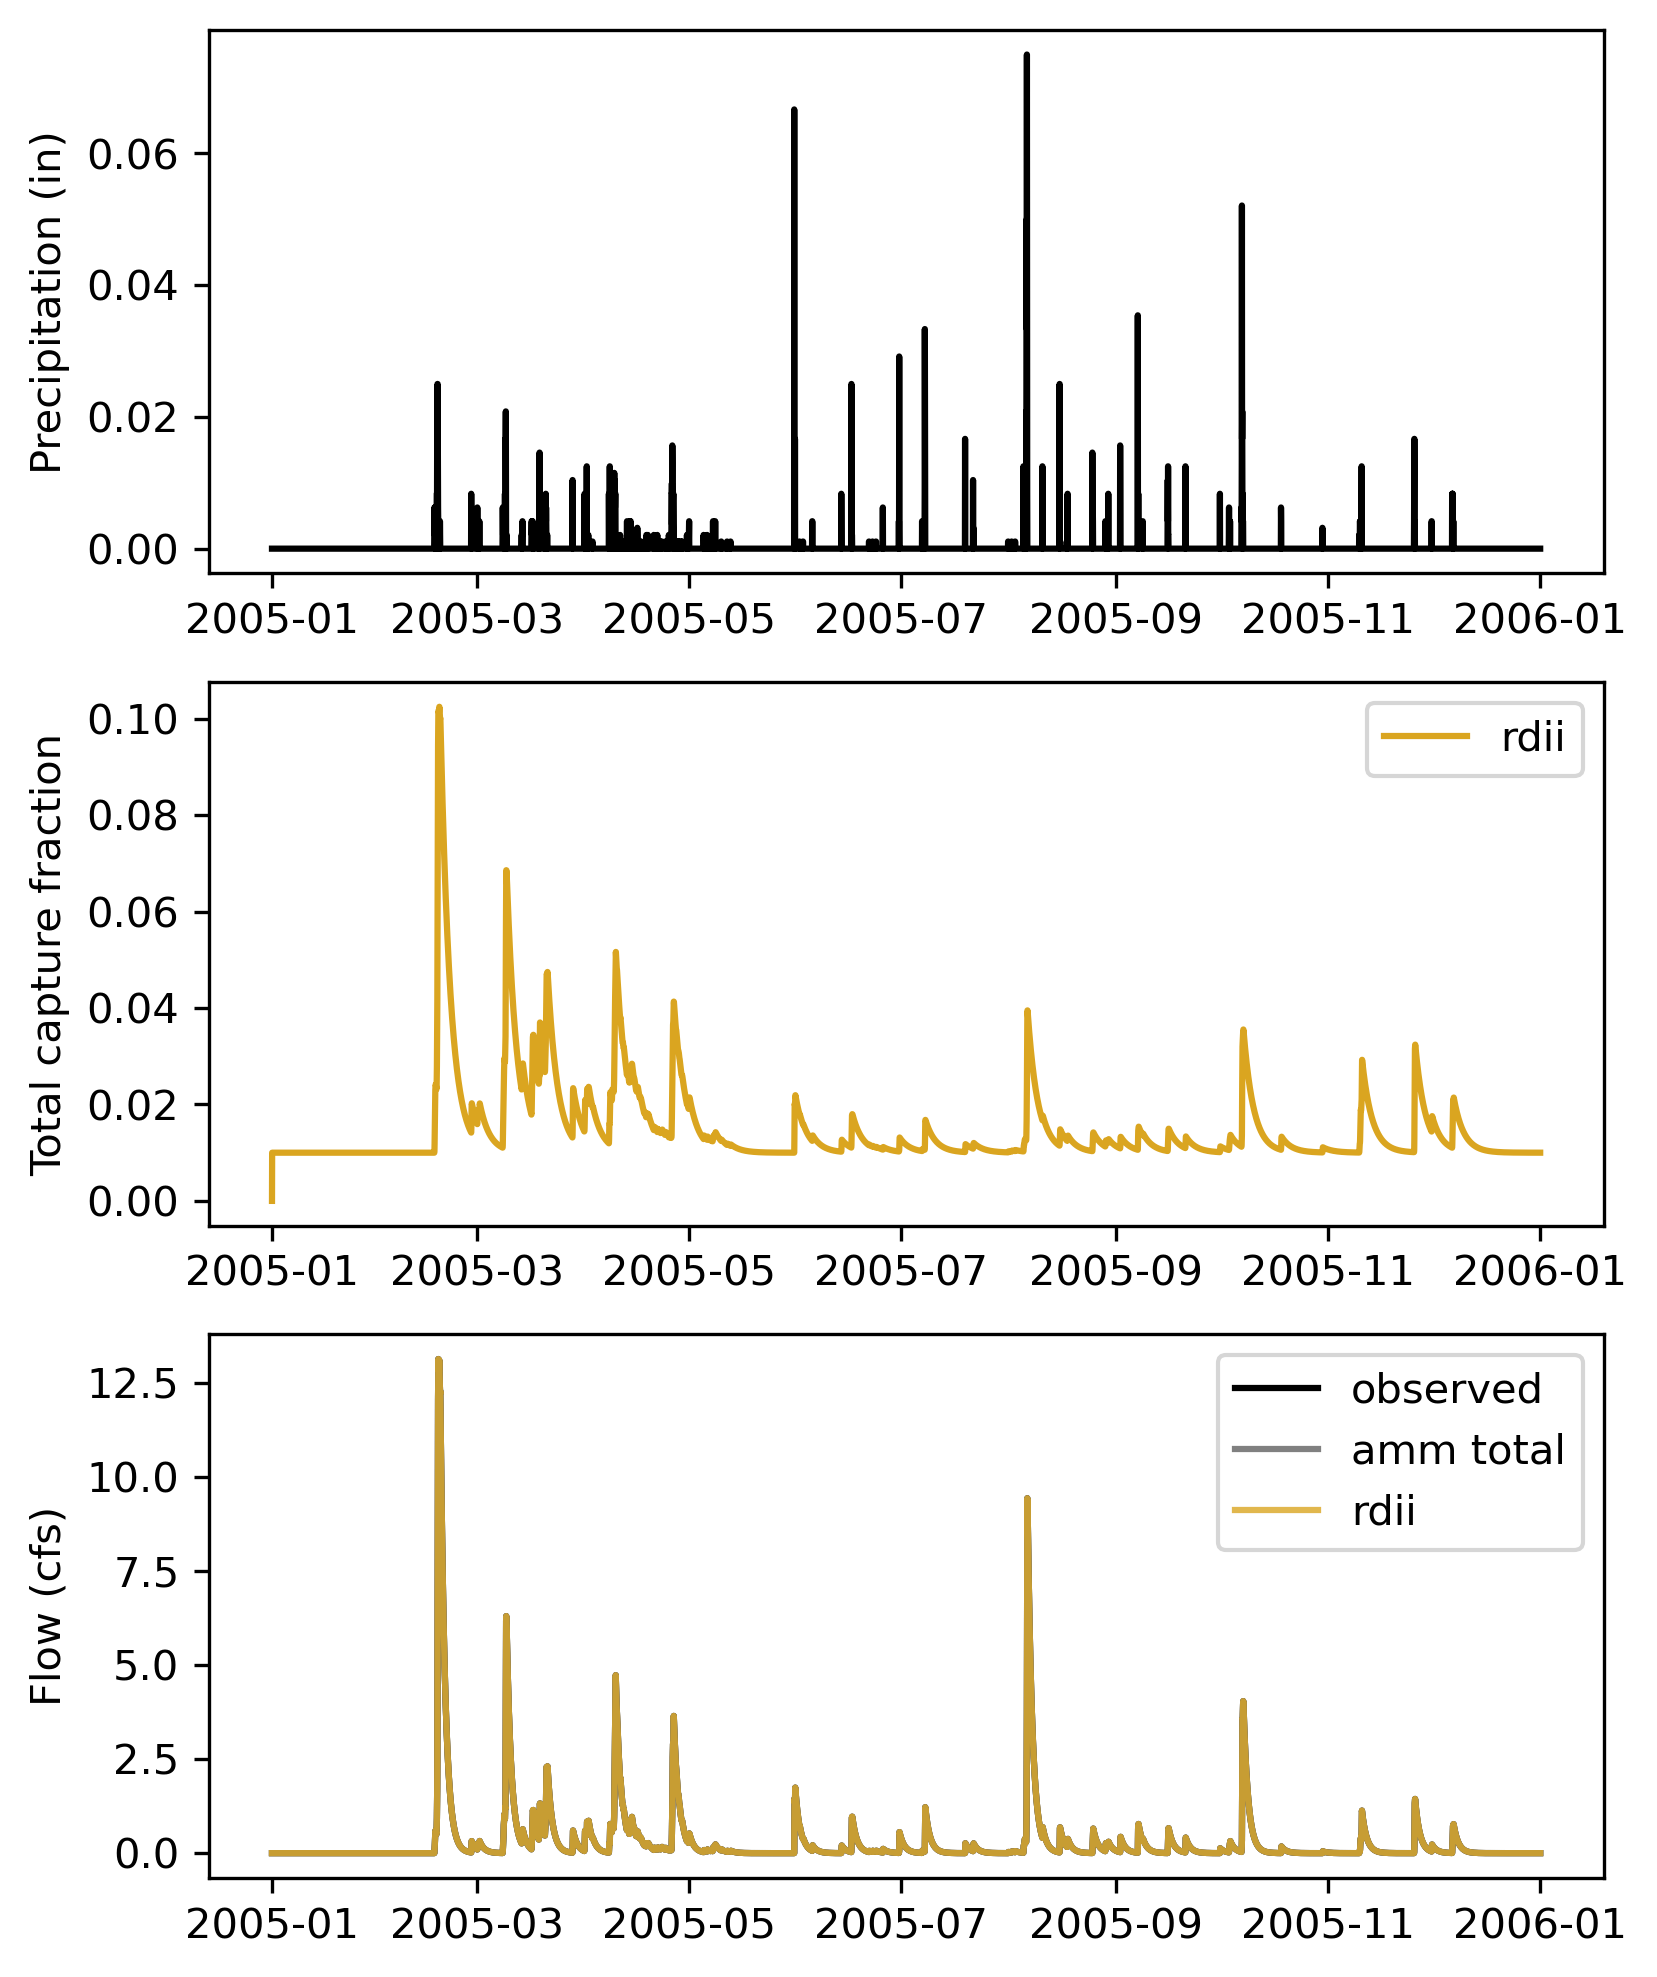

The data file committed next to this chart (first rows):
timestamp, precip_FEET, temperature_FAHRENHEIT, observed_flow_CUBICFEETPERSECOND, rdii_total_capture_fraction, rdii_flow_CUBICFEETPERSECOND, total_flow_CUBICFEETPERSECOND
2005-01-01 00:00:00, 0.0, 28.0, 0.0, 0.0, 0.0, 0.0
2005-01-01 01:00:00, 0.0, 28.0, 0.0, 0.01, 0.0, 0.0
2005-01-01 02:00:00, 0.0, 28.0, 0.0, 0.01, 0.0, 0.0
2005-01-01 03:00:00, 0.0, 28.0, 0.0, 0.01, 0.0, 0.0
2005-01-01 04:00:00, 0.0, 28.0, 0.0, 0.01, 0.0, 0.0
2005-01-01 05:00:00, 0.0, 28.0, 0.0, 0.01, 0.0, 0.0
2005-01-01 06:00:00, 0.0, 28.0, 0.0, 0.01, 0.0, 0.0
2005-01-01 07:00:00, 0.0, 28.0, 0.0, 0.01, 0.0, 0.0
2005-01-01 08:00:00, 0.0, 28.0, 0.0, 0.01, 0.0, 0.0
2005-01-01 09:00:00, 0.0, 28.0, 0.0, 0.01, 0.0, 0.0
2005-01-01 10:00:00, 0.0, 28.0, 0.0, 0.01, 0.0, 0.0
2005-01-01 11:00:00, 0.0, 28.0, 0.0, 0.01, 0.0, 0.0
2005-01-01 12:00:00, 0.0, 28.0, 0.0, 0.01, 0.0, 0.0
2005-01-01 13:00:00, 0.0, 28.0, 0.0, 0.01, 0.0, 0.0
2005-01-01 14:00:00, 0.0, 28.0, 0.0, 0.01, 0.0, 0.0
2005-01-01 15:00:00, 0.0, 28.0, 0.0, 0.01, 0.0, 0.0
2005-01-01 16:00:00, 0.0, 28.0, 0.0, 0.01, 0.0, 0.0
2005-01-01 17:00:00, 0.0, 28.0, 0.0, 0.01, 0.0, 0.0
2005-01-01 18:00:00, 0.0, 28.0, 0.0, 0.01, 0.0, 0.0
2005-01-01 19:00:00, 0.0, 28.0, 0.0, 0.01, 0.0, 0.0
2005-01-01 20:00:00, 0.0, 28.0, 0.0, 0.01, 0.0, 0.0
2005-01-01 21:00:00, 0.0, 28.0, 0.0, 0.01, 0.0, 0.0
2005-01-01 22:00:00, 0.0, 28.0, 0.0, 0.01, 0.0, 0.0
2005-01-01 23:00:00, 0.0, 28.0, 0.0, 0.01, 0.0, 0.0
2005-01-02 00:00:00, 0.0, 42.0, 0.0, 0.01, 0.0, 0.0
2005-01-02 01:00:00, 0.0, 42.0, 0.0, 0.01, 0.0, 0.0
2005-01-02 02:00:00, 0.0, 42.0, 0.0, 0.01, 0.0, 0.0
2005-01-02 03:00:00, 0.0, 42.0, 0.0, 0.01, 0.0, 0.0
2005-01-02 04:00:00, 0.0, 42.0, 0.0, 0.01, 0.0, 0.0
2005-01-02 05:00:00, 0.0, 42.0, 0.0, 0.01, 0.0, 0.0
2005-01-02 06:00:00, 0.0, 42.0, 0.0, 0.01, 0.0, 0.0
2005-01-02 07:00:00, 0.0, 42.0, 0.0, 0.01, 0.0, 0.0
2005-01-02 08:00:00, 0.0, 42.0, 0.0, 0.01, 0.0, 0.0
2005-01-02 09:00:00, 0.0, 42.0, 0.0, 0.01, 0.0, 0.0
2005-01-02 10:00:00, 0.0, 42.0, 0.0, 0.01, 0.0, 0.0
2005-01-02 11:00:00, 0.0, 42.0, 0.0, 0.01, 0.0, 0.0
2005-01-02 12:00:00, 0.0, 42.0, 0.0, 0.01, 0.0, 0.0
2005-01-02 13:00:00, 0.0, 42.0, 0.0, 0.01, 0.0, 0.0
2005-01-02 14:00:00, 0.0, 42.0, 0.0, 0.01, 0.0, 0.0
2005-01-02 15:00:00, 0.0, 42.0, 0.0, 0.01, 0.0, 0.0
2005-01-02 16:00:00, 0.0, 42.0, 0.0, 0.01, 0.0, 0.0
2005-01-02 17:00:00, 0.0, 42.0, 0.0, 0.01, 0.0, 0.0
2005-01-02 18:00:00, 0.0, 42.0, 0.0, 0.01, 0.0, 0.0
2005-01-02 19:00:00, 0.0, 42.0, 0.0, 0.01, 0.0, 0.0
2005-01-02 20:00:00, 0.0, 42.0, 0.0, 0.01, 0.0, 0.0
2005-01-02 21:00:00, 0.0, 42.0, 0.0, 0.01, 0.0, 0.0
2005-01-02 22:00:00, 0.0, 42.0, 0.0, 0.01, 0.0, 0.0
2005-01-02 23:00:00, 0.0, 42.0, 0.0, 0.01, 0.0, 0.0
2005-01-03 00:00:00, 0.0, 49.0, 0.0, 0.01, 0.0, 0.0
2005-01-03 01:00:00, 0.0, 49.0, 0.0, 0.01, 0.0, 0.0
2005-01-03 02:00:00, 0.0, 49.0, 0.0, 0.01, 0.0, 0.0
2005-01-03 03:00:00, 0.0, 49.0, 0.0, 0.01, 0.0, 0.0
2005-01-03 04:00:00, 0.0, 49.0, 0.0, 0.01, 0.0, 0.0
2005-01-03 05:00:00, 0.0, 49.0, 0.0, 0.01, 0.0, 0.0
2005-01-03 06:00:00, 0.0, 49.0, 0.0, 0.01, 0.0, 0.0
2005-01-03 07:00:00, 0.0, 49.0, 0.0, 0.01, 0.0, 0.0
2005-01-03 08:00:00, 0.0, 49.0, 0.0, 0.01, 0.0, 0.0
2005-01-03 09:00:00, 0.0, 49.0, 0.0, 0.01, 0.0, 0.0
2005-01-03 10:00:00, 0.0, 49.0, 0.0, 0.01, 0.0, 0.0
2005-01-03 11:00:00, 0.0, 49.0, 0.0, 0.01, 0.0, 0.0
... 8,700 more rows
